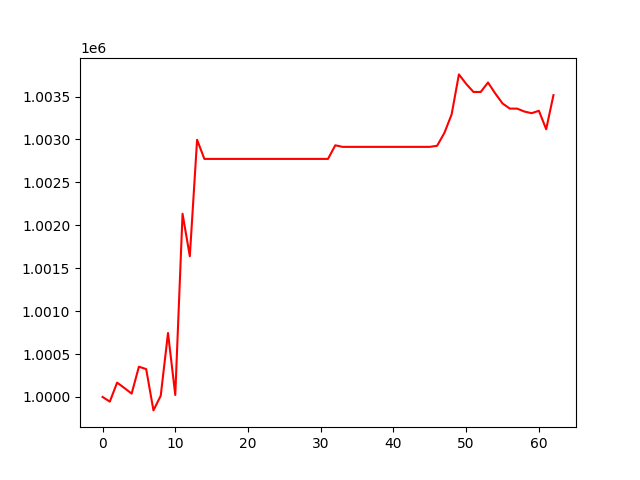

The table this chart was drawn from, first rows:
, 0
0, 1000000
1, 999945
2, 1000167
3, 1000104
4, 1000039
5, 1000352
6, 1000324
7, 999843
8, 1000014
9, 1000745
10, 1000022
11, 1002134
12, 1001639
13, 1002996
14, 1002773
15, 1002773
16, 1002773
17, 1002773
18, 1002773
19, 1002773
20, 1002773
21, 1002773
22, 1002773
23, 1002773
24, 1002773
25, 1002773
26, 1002773
27, 1002773
28, 1002773
29, 1002773
30, 1002773
31, 1002773
32, 1002932
33, 1002914
34, 1002914
35, 1002914
36, 1002914
37, 1002914
38, 1002914
39, 1002914
40, 1002914
41, 1002914
42, 1002914
43, 1002914
44, 1002914
45, 1002914
46, 1002926
47, 1003076
48, 1003292
49, 1003758
50, 1003647
51, 1003553
52, 1003553
53, 1003663
54, 1003536
55, 1003419
56, 1003359
57, 1003359
58, 1003325
59, 1003306
... 3 more rows
